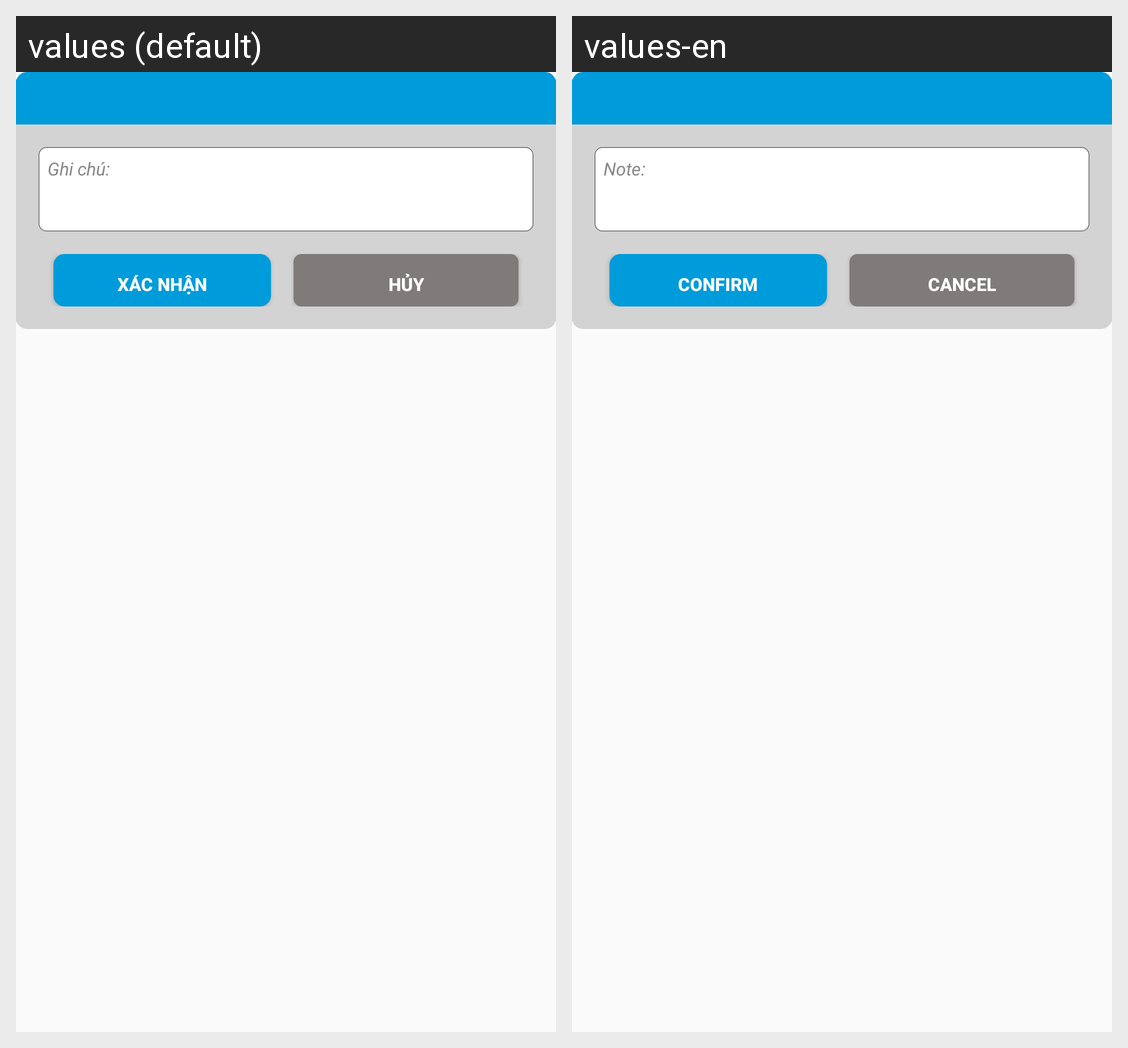

This grid shows one Android layout under two languages. Give, for every string resource on the screen, its name, the default text and each shown locale's text.
Android screen res/layout/note_focus_activity.xml rendered under 2 locales, left to right: values (default), values-en. Device: Nexus 5 (rendered at 1080×1920; each locale shown at half size, 540×960, under a caption strip naming it); theme AppTheme.
Strings drawn on this screen, with the default value and each locale's value (text and hints the layout hard-codes, and strings that could not be matched under every locale, appear in the picture but are not listed):

srtNote
  values: Ghi chú:
  values-en: Note:

srtConfirm
  values: Xác nhận
  values-en: Confirm

cancel
  values: Hủy
  values-en: Cancel
